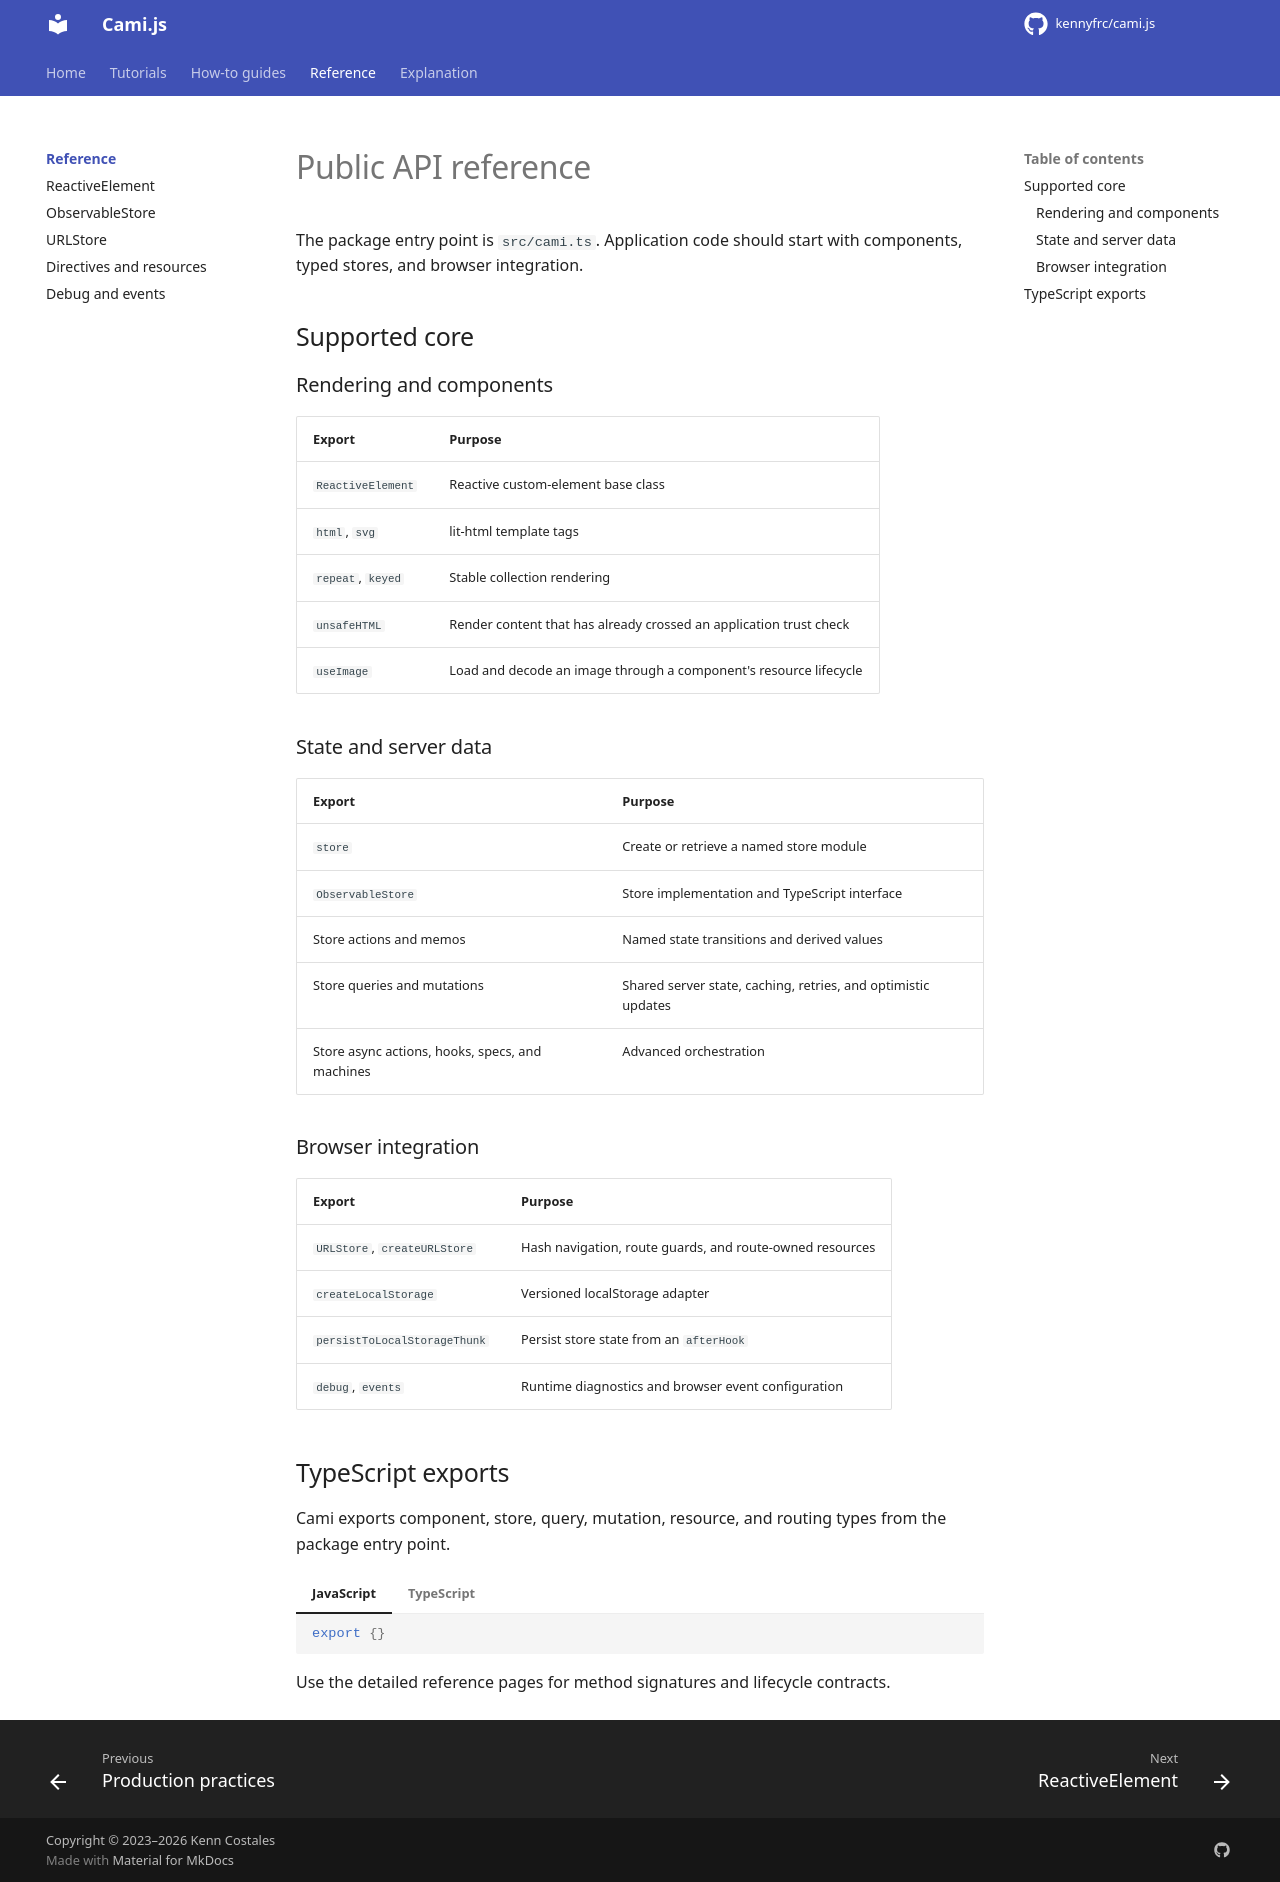

repository: kennyfrc/cami.js · page: api/index.html · generator: mkdocs

# Public API reference

The package entry point is `src/cami.ts`. Application code should start with components, typed stores, and browser integration.

## Supported core

### Rendering and components

| Export | Purpose |
| --- | --- |
| `ReactiveElement` | Reactive custom-element base class |
| `html`, `svg` | lit-html template tags |
| `repeat`, `keyed` | Stable collection rendering |
| `unsafeHTML` | Render content that has already crossed an application trust check |
| `useImage` | Load and decode an image through a component's resource lifecycle |

### State and server data

| Export | Purpose |
| --- | --- |
| `store` | Create or retrieve a named store module |
| `ObservableStore` | Store implementation and TypeScript interface |
| Store actions and memos | Named state transitions and derived values |
| Store queries and mutations | Shared server state, caching, retries, and optimistic updates |
| Store async actions, hooks, specs, and machines | Advanced orchestration |

### Browser integration

| Export | Purpose |
| --- | --- |
| `URLStore`, `createURLStore` | Hash navigation, route guards, and route-owned resources |
| `createLocalStorage` | Versioned localStorage adapter |
| `persistToLocalStorageThunk` | Persist store state from an `afterHook` |
| `debug`, `events` | Runtime diagnostics and browser event configuration |


## TypeScript exports

Cami exports component, store, query, mutation, resource, and routing types from the package entry point.

<!-- cami-language-pair -->
=== "JavaScript"

    ```javascript
    export {}
    ```

=== "TypeScript"

    ```typescript
    import type {
      MutationConfig,
      QueryConfig,
      Resource,
      StoreFactoryConfig,
      URLStoreOptions,
    } from 'cami'
    ```

Use the detailed reference pages for method signatures and lifecycle contracts.
